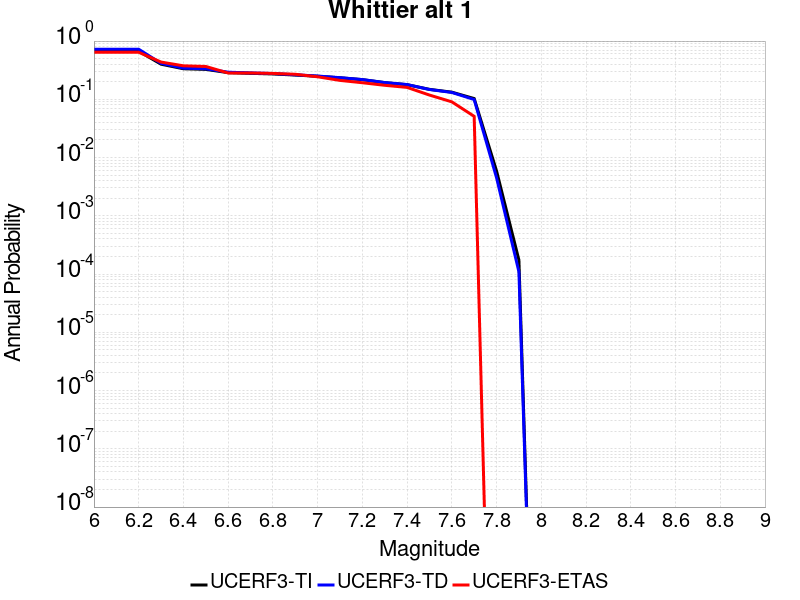

Source data for this figure (header and first rows):
Magnitude, UCERF3-TI Prob, UCERF3-TD Prob, UCERF3-ETAS Prob
6.0, 0.6705, 0.7244, 0.6427
6.1, 0.6705, 0.7244, 0.6427
6.2, 0.6705, 0.7244, 0.6427
6.3, 0.4006, 0.4148, 0.4362
6.4, 0.3346, 0.3426, 0.3759
6.5, 0.3265, 0.3342, 0.3666
6.6, 0.2868, 0.2921, 0.2831
6.7, 0.2791, 0.2842, 0.2831
6.8, 0.2725, 0.2772, 0.2784
6.9, 0.2608, 0.2639, 0.2691
7.0, 0.2488, 0.251, 0.2436
7.1, 0.2343, 0.2353, 0.2111
7.2, 0.2177, 0.2183, 0.1926
7.3, 0.1934, 0.1941, 0.174
7.4, 0.1784, 0.1792, 0.1601
7.5, 0.1482, 0.1474, 0.1183
7.6, 0.1327, 0.1311, 0.09049
7.7, 0.103, 0.09915, 0.05104
7.8, 0.005903, 0.004515, 0.0
7.9, 1.7417852E-4, 1.09805864E-4, 0.0
